Photos from the image-classification dataset "hospital_1" in the GitHub repository fahadjamil567/Gastric_Cancer-Model. Its 8 classes are: ADI, DEB, LYM, MUC, MUS, NOR, STR, TUM.

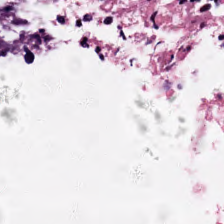
Label: MUC

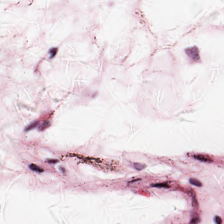
Label: ADI

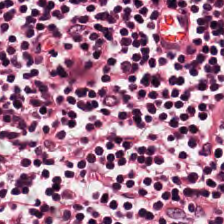
Label: LYM

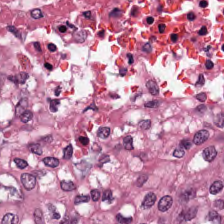
Label: TUM

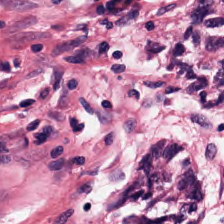
Label: STR

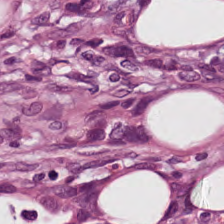
Label: NOR
